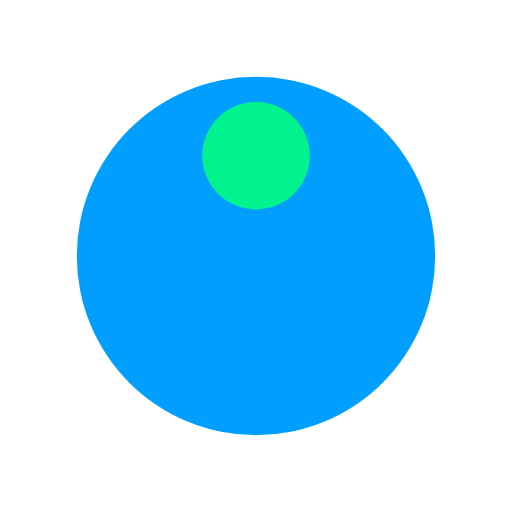
t = 0.00 s
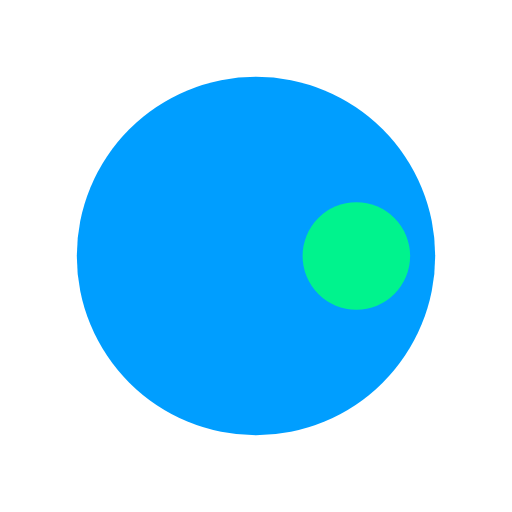
t = 0.25 s
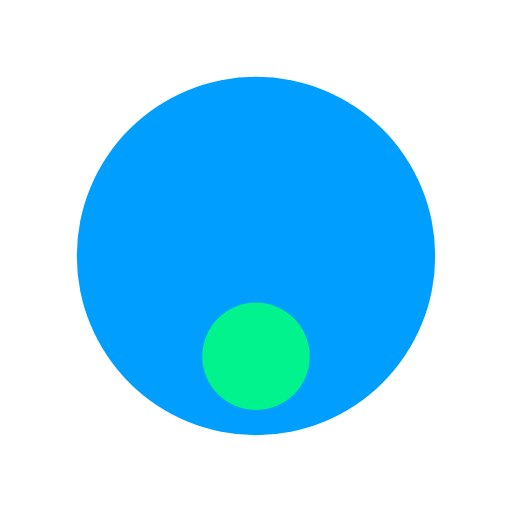
t = 0.50 s
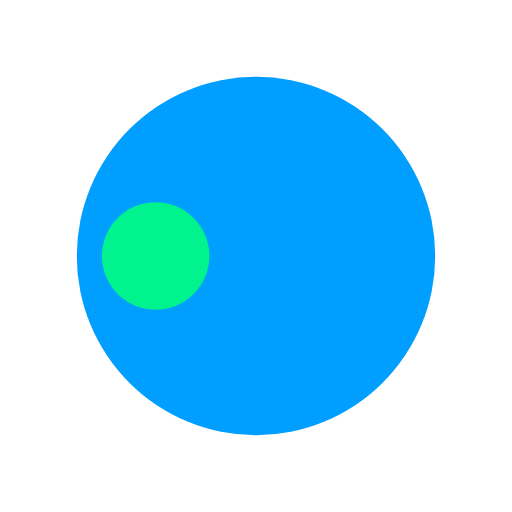
t = 0.75 s

The animated SVG that drew these frames (rendered in a browser with its animation timeline set to each time). Animation: 1 SMIL element (animateTransform=1); one cycle of 1.00 s, repeats indefinitely.

<svg width="200px" height="200px" xmlns="http://www.w3.org/2000/svg" viewBox="0 0 100 100" preserveAspectRatio="xMidYMid" class="lds-disk" style="shape-rendering: auto; animation-play-state: running; animation-delay: 0s; background: none;"><g transform="translate(50,50)" style="animation-play-state: running; animation-delay: 0s;"><g ng-attr-transform="scale({{config.scale}})" transform="scale(0.7)" style="animation-play-state: running; animation-delay: 0s;"><circle cx="0" cy="0" r="50" ng-attr-fill="{{config.c1}}" fill="#009eff" style="animation-play-state: running; animation-delay: 0s;"></circle><circle cx="0" ng-attr-cy="{{config.cy}}" ng-attr-r="{{config.r}}" ng-attr-fill="{{config.c2}}" cy="-28" r="15" fill="#00f38d" style="animation-play-state: running; animation-delay: 0s;" transform="rotate(179.474)"><animateTransform attributeName="transform" type="rotate" calcMode="linear" values="0 0 0;360 0 0" keyTimes="0;1" dur="1s" begin="0s" repeatCount="indefinite" style="animation-play-state: running; animation-delay: 0s;"></animateTransform></circle></g></g></svg>
